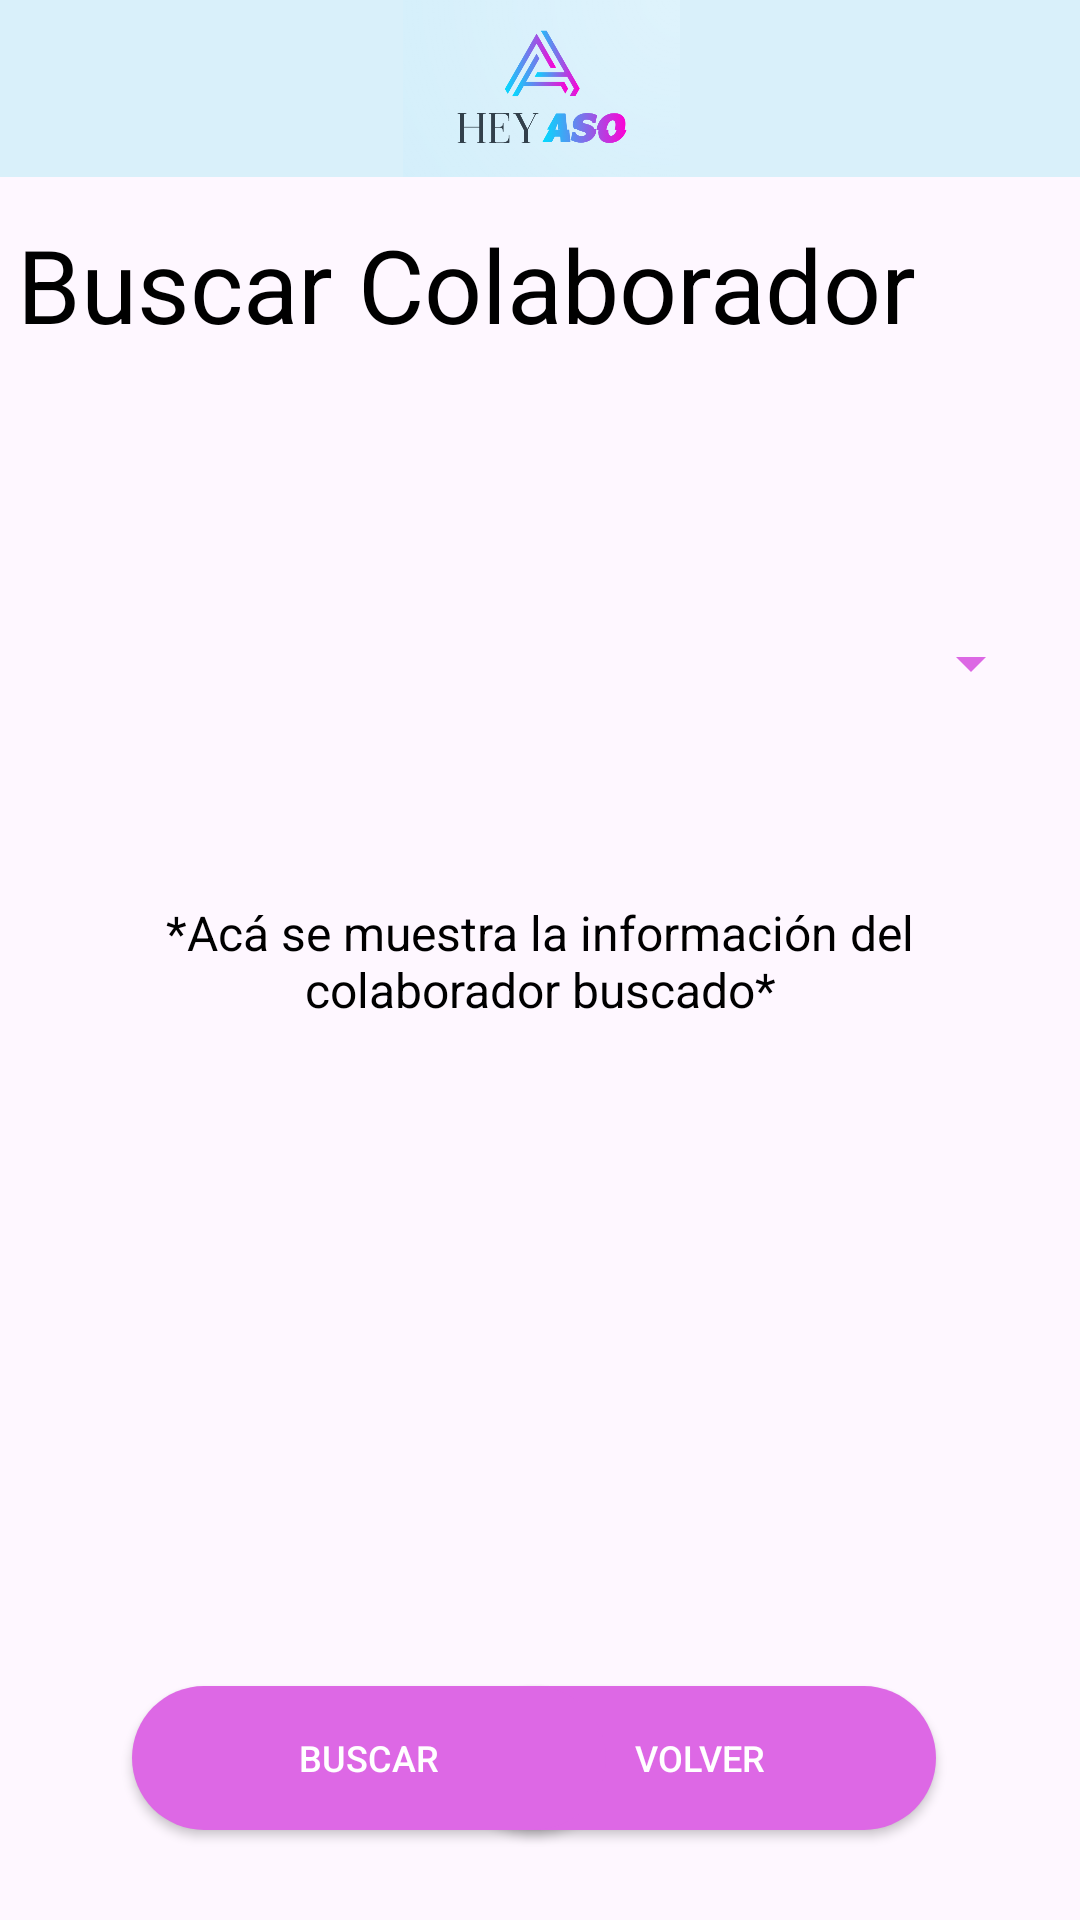

The Android layout XML behind this screen, and the referenced resources:
<!-- AndroidManifest.xml: application theme Theme.HeyAso -->
<!-- res/layout/activity_buscar_colaborador.xml -->
<?xml version="1.0" encoding="utf-8"?>
<androidx.constraintlayout.widget.ConstraintLayout xmlns:android="http://schemas.android.com/apk/res/android"
    xmlns:app="http://schemas.android.com/apk/res-auto"
    xmlns:tools="http://schemas.android.com/tools"
    android:layout_width="match_parent"
    android:layout_height="match_parent"
    tools:context=".Buscar_Colaborador">

    <androidx.appcompat.widget.AppCompatButton
        android:id="@+id/btn_volver13"
        android:layout_width="158dp"
        android:layout_height="48dp"
        android:layout_marginStart="4dp"
        android:layout_marginEnd="48dp"
        android:layout_marginBottom="30dp"
        android:background="@drawable/round_button_background"
        android:fontFamily="sans-serif-medium"
        android:text="volver"
        android:textAlignment="center"
        android:textColor="#FFFFFF"
        android:textSize="12sp"
        app:layout_constraintBottom_toBottomOf="parent"
        app:layout_constraintEnd_toEndOf="parent"
        app:layout_constraintStart_toEndOf="@+id/btn_buscar2" />

    <androidx.appcompat.widget.AppCompatButton
        android:id="@+id/btn_buscar4"
        android:layout_width="158dp"
        android:layout_height="48dp"
        android:layout_marginStart="44dp"
        android:layout_marginEnd="4dp"
        android:layout_marginBottom="30dp"
        android:background="@drawable/round_button_background"
        android:fontFamily="sans-serif-medium"
        android:text="Buscar"
        android:textAlignment="center"
        android:textColor="#FFFFFF"
        android:textSize="12sp"
        app:layout_constraintBottom_toBottomOf="parent"
        app:layout_constraintEnd_toStartOf="@+id/btn_volver3"
        app:layout_constraintStart_toStartOf="parent" />

    <TextView
        android:id="@+id/viewInfoColaborador"
        android:layout_width="331dp"
        android:layout_height="308dp"
        android:layout_marginStart="40dp"
        android:layout_marginTop="53dp"
        android:layout_marginEnd="40dp"
        android:fontFamily="sans-serif"
        android:text="*Acá se muestra la información del colaborador buscado*"
        android:textAlignment="center"
        android:textColor="#000000"
        android:textSize="16sp"
        app:layout_constraintEnd_toEndOf="parent"
        app:layout_constraintStart_toStartOf="parent"
        app:layout_constraintTop_toBottomOf="@+id/spinner" />

    <Spinner
        android:id="@+id/spinner"
        android:layout_width="335dp"
        android:layout_height="52dp"
        android:layout_marginStart="38dp"
        android:layout_marginTop="72dp"
        android:layout_marginEnd="38dp"
        android:backgroundTint="#DC68E4"
        app:layout_constraintEnd_toEndOf="parent"
        app:layout_constraintStart_toStartOf="parent"
        app:layout_constraintTop_toBottomOf="@+id/descripcionPagina12" />

    <TextView
        android:id="@+id/descripcionPagina12"
        android:layout_width="336dp"
        android:layout_height="51dp"
        android:layout_marginStart="38dp"
        android:layout_marginTop="72dp"
        android:layout_marginEnd="37dp"
        android:text="Buscar Colaborador"
        android:textAlignment="center"
        android:textColor="#000000"
        android:textSize="34sp"
        app:layout_constraintEnd_toEndOf="parent"
        app:layout_constraintHorizontal_bias="1.0"
        app:layout_constraintStart_toStartOf="parent"
        app:layout_constraintTop_toTopOf="parent" />

    <ImageView
        android:id="@+id/imagen13"
        android:layout_width="417dp"
        android:layout_height="59dp"
        android:layout_gravity="center_horizontal"
        android:background="#DBF1FB"
        android:backgroundTint="#D9F0FA"
        android:src="@drawable/logo"
        app:layout_constraintEnd_toEndOf="parent"
        app:layout_constraintStart_toStartOf="parent"
        app:layout_constraintTop_toTopOf="parent" />
</androidx.constraintlayout.widget.ConstraintLayout>
<!-- resources referenced by this layout -->
<resources>
  <!-- drawable logo: png bitmap (drawable, 105262 bytes) -->
  <!-- drawable round_button_background (drawable) -->
  <shape xmlns:android="http://schemas.android.com/apk/res/android">
      <solid android:color="#DD68E5" /> 
      <corners android:radius="50dp" /> 
  </shape>
  <style name="Theme.HeyAso" parent="Base.Theme.HeyAso" />
  <style name="Base.Theme.HeyAso" parent="Theme.Material3.DayNight.NoActionBar">
          
          
      </style>
</resources>
